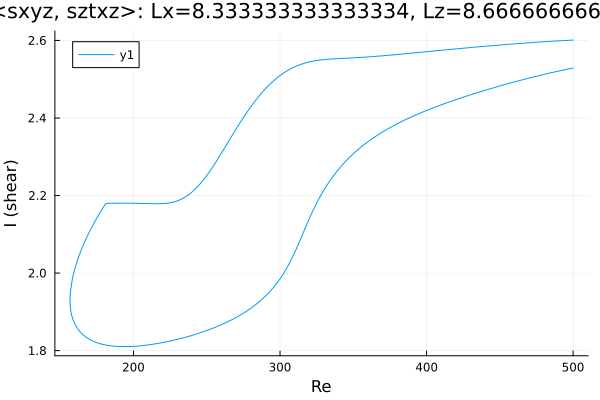

Values plotted in this chart, from the file beside it:
Re, shear
500.0, 2.529
498.9, 2.528
497.5, 2.527
496, 2.526
494.6, 2.525
493.2, 2.524
491.8, 2.522
490.4, 2.521
489, 2.52
487.6, 2.519
486.1, 2.518
484.7, 2.516
483.3, 2.515
481.9, 2.514
480.5, 2.513
479.1, 2.511
477.7, 2.51
476.2, 2.509
474.8, 2.508
473.4, 2.506
472, 2.505
470.6, 2.504
469.2, 2.502
467.8, 2.501
466.3, 2.499
464.9, 2.498
463.5, 2.497
462.1, 2.495
460.7, 2.494
459.3, 2.492
457.9, 2.491
456.4, 2.489
455, 2.488
453.6, 2.486
452.2, 2.485
450.8, 2.483
449.4, 2.482
448, 2.48
446.5, 2.479
445.1, 2.477
443.7, 2.476
442.3, 2.474
440.9, 2.473
439.5, 2.471
438.1, 2.469
436.6, 2.468
435.2, 2.466
433.8, 2.464
432.4, 2.463
431, 2.461
429.6, 2.459
428.2, 2.458
426.7, 2.456
425.3, 2.454
423.9, 2.452
422.5, 2.451
421.1, 2.449
419.7, 2.447
418.3, 2.445
416.8, 2.443
... 500 more rows
